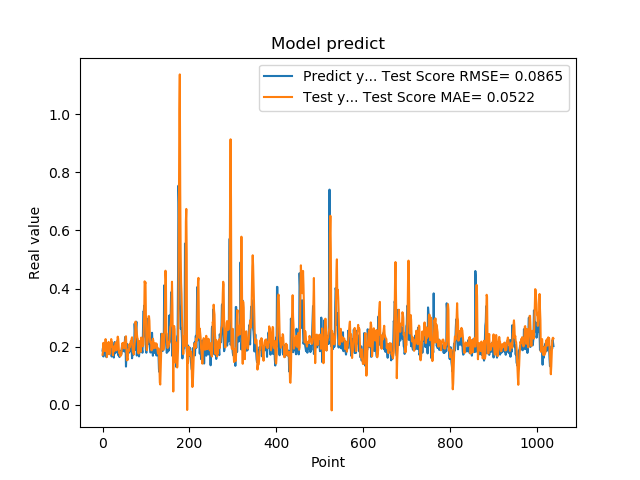

Data behind this chart, as committed beside it:
1.861467957496643066e-01, 1.720193648909474626e-01
1.954913884401321134e-01, 1.832436191766558253e-01
1.660518944263458530e-01, 2.130555572362014261e-01
1.907722949981689176e-01, 1.882858493021759283e-01
1.898660957813262939e-01, 1.865499052134071134e-01
2.001174986362457275e-01, 1.889596147689053818e-01
1.948629021644592563e-01, 1.855977178557812746e-01
1.779100298881530762e-01, 2.258795588680396760e-01
1.810636967420578003e-01, 2.033674700811816394e-01
1.635809391736984530e-01, 2.122130499611442345e-01
1.916799396276473999e-01, 1.641855479620158986e-01
2.085516005754470825e-01, 1.768786925115588826e-01
1.828240007162094394e-01, 1.977037408332381341e-01
1.857409924268722534e-01, 2.044150286043770193e-01
1.752161234617233276e-01, 2.162283954604751202e-01
1.845117062330245972e-01, 2.043372197893983111e-01
1.984785944223403931e-01, 1.737570466072616004e-01
1.841159015893935880e-01, 2.058200547243170531e-01
2.104043960571288785e-01, 1.974503010685660365e-01
2.088565975427627841e-01, 2.083984716308087404e-01
1.900728046894073209e-01, 2.259451482147141199e-01
1.658952832221984863e-01, 2.117294950177531221e-01
1.852532625198364535e-01, 2.142772254559282830e-01
1.799222826957702359e-01, 1.839594244460608929e-01
1.978618204593658447e-01, 1.700775228398276329e-01
1.711323857307434082e-01, 1.970896933506998683e-01
1.623787879943847379e-01, 2.004637828613985151e-01
2.059821039438247958e-01, 1.841811514553582108e-01
2.158481031656264981e-01, 1.897285324878649759e-01
1.768843084573745450e-01, 2.051220431512851272e-01
1.834106147289275845e-01, 2.130216842316461356e-01
1.805770993232727051e-01, 2.143220230450339769e-01
2.012096941471099854e-01, 1.873857156423360815e-01
2.066745012998580933e-01, 1.926992635457355774e-01
2.195876985788345337e-01, 2.190358091019519726e-01
1.944769918918609619e-01, 2.343363082576890299e-01
1.704634428024291992e-01, 2.277034301445961528e-01
1.750701963901519775e-01, 2.078000155215886935e-01
1.796004772186279297e-01, 1.784283507985063300e-01
1.640222966670989990e-01, 1.832570144078502217e-01
1.769366562366485596e-01, 1.748487391843490946e-01
1.781685650348663330e-01, 1.668246464669521922e-01
1.855484992265701294e-01, 1.705372551606791354e-01
1.732649058103561401e-01, 1.709171185651800484e-01
1.832000017166137418e-01, 1.900422637776079671e-01
2.088083624839782715e-01, 2.001495103214184501e-01
1.873752027750015536e-01, 2.124303707910808192e-01
1.986005455255508423e-01, 2.056567811355862474e-01
1.863885968923568726e-01, 2.124384511236276363e-01
1.885485500097274780e-01, 2.127168197145313799e-01
1.833238750696182529e-01, 1.938756381306294962e-01
2.096922993659972867e-01, 2.159429308024463645e-01
2.330529242753982544e-01, 2.081621658476755232e-01
2.151579260826110562e-01, 2.323867101993876694e-01
1.312076449394226074e-01, 2.357677936502504124e-01
1.684847325086593628e-01, 1.972185511813856484e-01
2.097207009792327881e-01, 1.526427919143408529e-01
1.697814613580703458e-01, 1.580759669393358713e-01
1.778024435043334961e-01, 1.541598773036608194e-01
1.968562752008438110e-01, 1.870434960282772452e-01
1.775619983673095703e-01, 1.914409504126897421e-01
... 979 more rows
